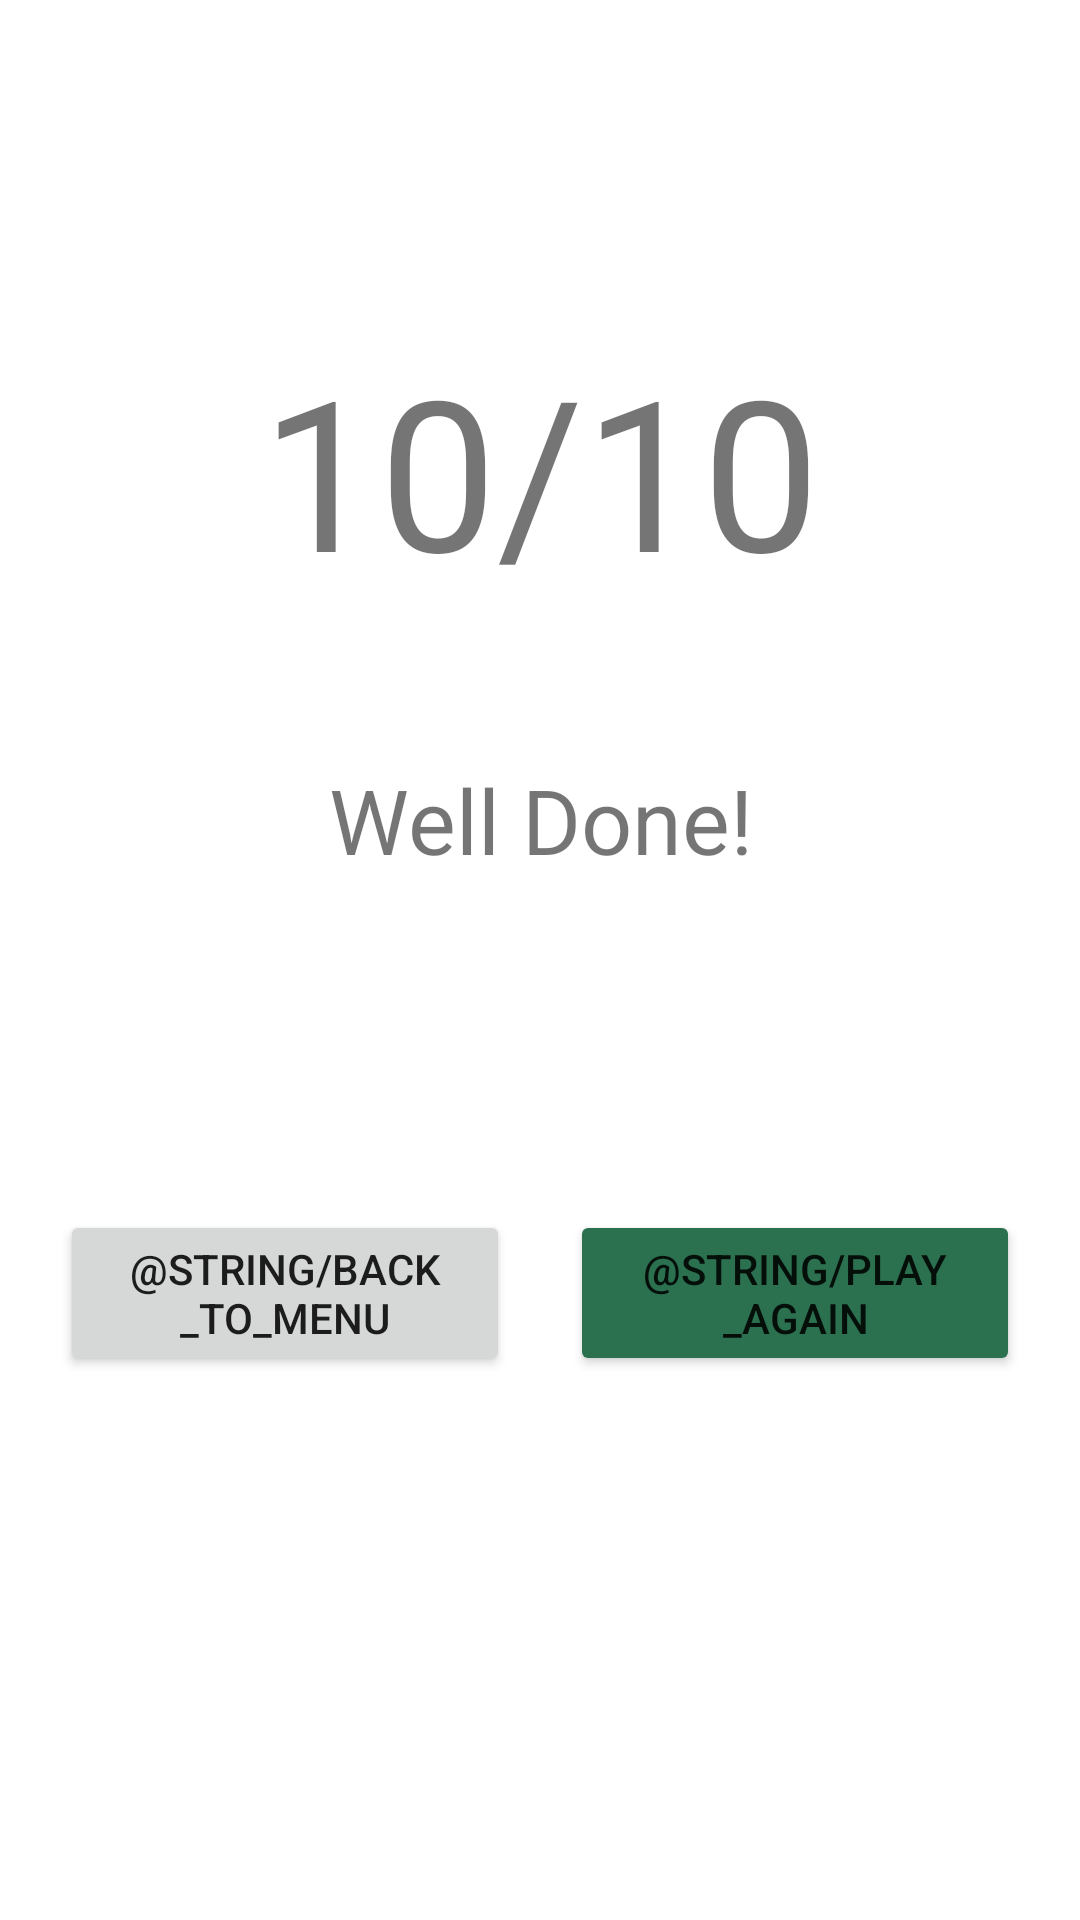

Reconstruct the res/layout file that produces this screen, plus the resources it refers to.
<!-- AndroidManifest.xml: application theme Theme.ChamplainTrivia -->
<!-- res/layout/activity_finish.xml -->
<?xml version="1.0" encoding="utf-8"?>
<LinearLayout xmlns:android="http://schemas.android.com/apk/res/android"
    xmlns:app="http://schemas.android.com/apk/res-auto"
    android:layout_width="match_parent"
    android:layout_height="match_parent"
    android:orientation="vertical"
    android:padding="10dp">

    <Space
        android:layout_width="match_parent"
        android:layout_height="100dp" />

    <TextView
        android:id="@+id/scoreDisplay"
        android:layout_width="match_parent"
        android:layout_height="wrap_content"
        android:gravity="center"
        android:text="10/10"
        android:textSize="70sp" />

    <Space
        android:layout_width="match_parent"
        android:layout_height="50dp" />

    <TextView
        android:id="@+id/scoreMessage"
        android:layout_width="match_parent"
        android:layout_height="wrap_content"
        android:gravity="center"
        android:text="Well Done!"
        android:textSize="30sp" />

    <Space
        android:layout_width="match_parent"
        android:layout_height="100dp" />

    <LinearLayout
        android:layout_width="match_parent"
        android:layout_height="wrap_content"
        android:orientation="horizontal">

        <Button
            android:id="@+id/back_to_menu"
            android:layout_width="50dp"
            android:layout_height="wrap_content"
            android:layout_margin="10dp"
            android:layout_weight="1"
            android:text="@string/back_to_menu"
            app:icon="@drawable/chevron_left"
            app:iconSize="20dp" />

        <Button
            android:id="@+id/replay"
            android:layout_width="50dp"
            android:layout_height="wrap_content"
            android:layout_margin="10dp"
            android:layout_weight="1"
            android:text="@string/play_again"
            app:backgroundTint="@color/champlain_green"
            app:icon="@drawable/replay"
            app:iconSize="20dp" />
    </LinearLayout>
</LinearLayout>
<!-- resources referenced by this layout -->
<resources>
  <color name="champlain_green">#2B7150</color>
  <!-- drawable chevron_left: png bitmap (drawable, 1251 bytes) -->
  <!-- drawable replay: png bitmap (drawable, 1793 bytes) -->
  <style name="Theme.ChamplainTrivia" parent="Theme.MaterialComponents.DayNight.DarkActionBar">
          
          <item name="colorPrimary">@color/champlain_blue</item>
          <item name="colorPrimaryVariant">@color/champlain_blue</item>
          <item name="colorOnPrimary">@color/white</item>
          
          <item name="colorSecondary">@color/champlain_green</item>
          <item name="colorSecondaryVariant">@color/champlain_green</item>
          <item name="colorOnSecondary">@color/black</item>
          
          <item name="android:statusBarColor" tools:targetApi="l">?attr/colorPrimaryVariant</item>
          
      </style>
  <color name="champlain_blue">#266294</color>
  <color name="white">#FFFFFFFF</color>
  <color name="black">#FF000000</color>
</resources>
